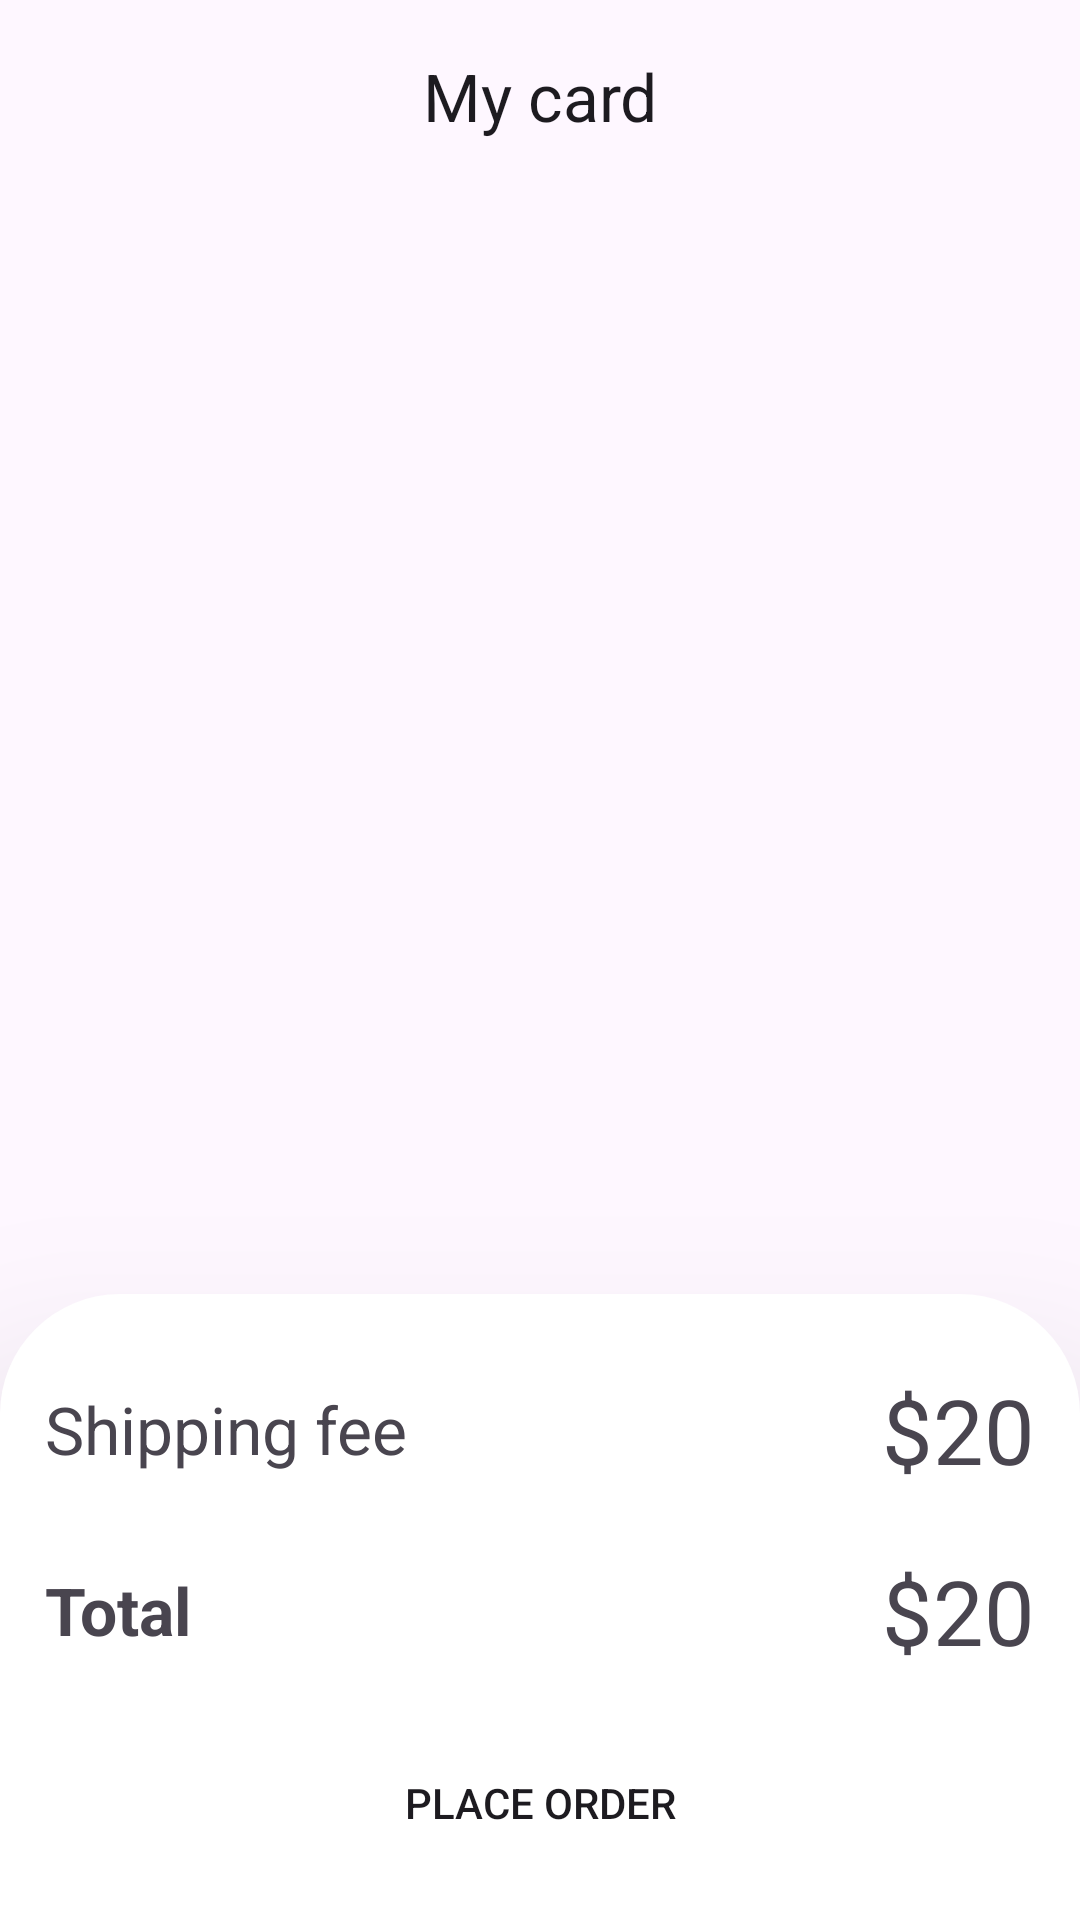

Here is an Android app screen rendered from its layout file. Give the layout XML and the strings, colors and styles it references.
<!-- AndroidManifest.xml: application theme Theme.Project -->
<!-- res/layout/activity_cart_products.xml -->
<?xml version="1.0" encoding="utf-8"?>
<LinearLayout xmlns:android="http://schemas.android.com/apk/res/android"
    xmlns:app="http://schemas.android.com/apk/res-auto"
    xmlns:tools="http://schemas.android.com/tools"
    android:layout_width="match_parent"
    android:layout_height="match_parent"
    android:orientation="vertical"
    tools:context=".CartProducts">

    <com.google.android.material.appbar.MaterialToolbar
        android:id="@+id/toolbar"
        android:layout_width="match_parent"
        android:layout_height="wrap_content"
        app:navigationIcon="@drawable/arrow_back"
        app:title="My card"
        app:titleCentered="true" />

    <androidx.recyclerview.widget.RecyclerView
        android:id="@+id/recycle"
        android:layout_width="match_parent"
        android:layout_weight="1"
        android:layout_height="0dp" />

    <LinearLayout
        android:layout_width="match_parent"
        android:layout_height="wrap_content"
        android:background="@drawable/card_price_total"
        android:elevation="40dp"
        android:orientation="vertical"
        android:padding="15dp">

        <LinearLayout
            android:layout_width="match_parent"
            android:layout_height="wrap_content"
            android:layout_gravity="center"
            android:layout_marginTop="10dp"
            android:gravity="center"
            android:orientation="horizontal">

            <TextView
                android:layout_width="wrap_content"
                android:layout_height="wrap_content"
                android:layout_weight="1"
                android:text="Shipping fee"
                android:textSize="22dp" />

            <TextView
                android:layout_width="wrap_content"
                android:layout_height="wrap_content"
                android:text="$20"
                android:textSize="30dp" />

        </LinearLayout>

        <LinearLayout
            android:layout_width="match_parent"
            android:layout_height="wrap_content"
            android:layout_gravity="center"
            android:layout_marginTop="20dp"
            android:gravity="center"
            android:orientation="horizontal">

            <TextView
                android:layout_width="327dp"
                android:layout_height="wrap_content"
                android:layout_weight="1"
                android:text="Total"
                android:textSize="22dp"
                android:textStyle="bold" />

            <TextView
                android:id="@+id/totalPrice"
                android:layout_width="wrap_content"
                android:layout_height="wrap_content"
                android:text="$20"
                android:textSize="30dp" />

        </LinearLayout>

        <Button
            android:id="@+id/placeOrder"
            android:layout_width="match_parent"
            android:layout_height="wrap_content"
            android:layout_gravity="center"
            android:layout_marginTop="20dp"
            android:layout_weight="1"
            android:background="@drawable/add_to_bag_corner"
            android:paddingLeft="50dp"
            android:paddingRight="50dp"
            android:text="Place Order"
            app:backgroundTint="@color/black"
            app:shapeAppearance="?attr/shapeAppearanceSmallComponent" />
    </LinearLayout>


</LinearLayout>
<!-- resources referenced by this layout -->
<resources>
  <color name="black">#FF000000</color>
  <!-- drawable card_price_total (drawable) -->
  <?xml version="1.0" encoding="utf-8"?>
  <shape xmlns:android="http://schemas.android.com/apk/res/android">
      <corners android:topRightRadius="40dp" android:topLeftRadius="40dp"></corners>
      <solid android:color="@color/white"></solid>
  </shape>
  <style name="Theme.Project" parent="Base.Theme.Project" />
  
      //Main Activity
  <color name="white">#FFFFFFFF</color>
  <style name="Base.Theme.Project" parent="Theme.Material3.DayNight.NoActionBar">
          
          
  
      </style>
</resources>
